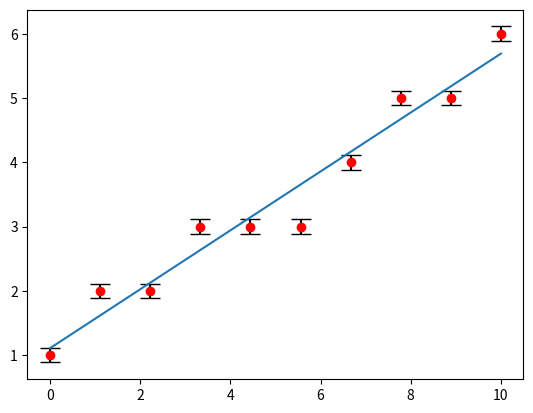

Write the Python code that produced this figure.
import numpy as np
from numpy import ndarray, float64
from scipy.optimize import curve_fit
from scipy.stats import norm
import scipy.stats as sc

class Interpolazione:
    def __init__(self,X: ndarray[float64], Y: ndarray[float64],f,p0 = None, sigmaY_strumento: ndarray[float64] | float64 = 0, names: list[str] = None) -> None:
        self.f = f
        self.Y = Y.astype('float64')
        self.X = X.astype('float64')
        self.N = len(X)

        self.bval, self.cov_matrix = curve_fit(f,X,Y,p0=p0)
        self.sigma_bval = np.sqrt(np.diag(self.cov_matrix))

        self.sigmaY = np.sqrt(self.__sigmaY()**2 + sigmaY_strumento**2) # propaga con sigmaY strumento
        self.df = self.N - len(self.bval)

        self.rchisquare = self.__rchisquare()
        self.pvalue = np.round(sc.chi2.sf(self.rchisquare, self.df),1)

        self.x_best = np.linspace(min(X),max(X),100)
        self.y_best = f(self.x_best,*self.bval)

        if names != None:
            self.bval = {x : y for x,y in zip(names,self.bval)}
            self.sigma_bval = {x : y for x,y in zip(names,self.sigma_bval)}


    def __sigmaY(self): # deviazione standard della media
        return np.sqrt(
            np.sum( (self.Y - self.f(self.X,*self.bval))**2 ) 
            / (self.N - len(self.bval))) / np.sqrt(self.N)

    def __rchisquare(self):
        exp_val = self.f(self.X,*self.bval)
        return np.round(np.sum(((self.Y - exp_val) / self.sigmaY)**2) / self.df, 2)

    def __repr__(self) -> str:
        return str(self)

    def __str__(self) -> str:
        return f"""   
Parameters: {self.bval} 
Sigma parameters: {self.sigma_bval}

sigmaY: {self.sigmaY}
chiquadro ridotto: {self.rchisquare}
df: {self.df}
pvalue: {self.pvalue}%

covariance matrix: {self.cov_matrix}    
"""

class RettaInterpolata(Interpolazione):
    def __init__(self,X,Y,sigmaY_strumento: ndarray[float64] | float64 = 0):
        f = lambda x,A,B : A + B*x
        super().__init__(X,Y,f,sigmaY_strumento = sigmaY_strumento,names = ['A','B'],p0 = [Y[0], (Y[len(Y)-1] - Y[0]) / (X[len(X)-1] - X[0])])
        self.A = self.bval['A']
        self.B = self.bval['B']
        self.sigmaA = self.sigma_bval['A']
        self.sigmaB = self.sigma_bval['B']

    def __str__(self) -> str:
        return f"""
linearità A + BX
    
A: {self.A} 
B: {self.B}
sigmaA: {self.sigmaA}
sigmaB: {self.sigmaB}

sigmaY: {self.sigmaY}
chiquadro ridotto: {self.rchisquare}
df: {self.df}
pvalue: {self.pvalue}%
    
"""

class RettaInterpolataB(Interpolazione):
    def __init__(self, X: ndarray[float64], Y: ndarray[float64], sigmaY_strumento: ndarray[float64] | float64 = 0) -> None:
        f = lambda x,B : B*x
        super().__init__(X,Y,f,sigmaY_strumento = sigmaY_strumento,names = ['B'],p0 = [(Y[len(Y)-1] - Y[0]) / (X[len(X)-1] - X[0])])
        self.B = self.bval['B']
        self.sigmaB = self.sigma_bval['B']

    def __str__(self) -> str:
        return f"""
linearità BX
    
B: {self.B}
sigmaB {self.sigmaB}

sigmaY: {self.sigmaY}
chiquadro ridotto: {self.rchisquare}
df: {self.df}
pvalue: {self.pvalue}%
    
"""

def decimal_val(x,decimals = 2, exp=0, udm: str = '') -> str:
    x = np.round(x*np.power(10,-exp),decimals)
    return f'{x} {udm}' if exp == 0 else f'{x}e{exp} {udm}'


def final_val(x,sigma,decimals = 2,exp = 0, udm: str = '') -> str:
    x = np.round(x*np.power(10,-exp),decimals)
    sigma = np.round(sigma*np.power(10,-exp),decimals)
    return f'{x} ± {sigma} {udm}' if exp == 0 else f'({x} ± {sigma})e{exp} {udm}'


def probability_under_norm(mean,sigma,val):
    x = np.linspace(mean - 5*sigma,mean+5*sigma,1000)
    y = norm.pdf(x,loc = mean,scale = sigma)
    index_1,index_2 = 0,0
    i = 0
    t = np.abs(mean-val)/sigma
    for v in x:
        if v<mean-t*sigma:
            index_1 = i
        if v>mean+t*sigma:
            index_2 = i
            break
        i+=1
    A = np.trapz(y[index_1:index_2], x[index_1:index_2])
    return np.round(A,3)


if __name__ == '__main__':

    # print(probability_under_norm(0.2474,0.0035,0.250))

    # val = 0.51543e-12
    # sigma_val = 1.543e-15
    # print(final_val(val,sigma_val,exp=-14, decimals=3))


    import matplotlib.pyplot as plt

    X = np.linspace(0,10,10)
    Y = np.array([1,2,2,3,3,3,4,5,5,6]) #np.sin(X)*X**2#np.sin(X)# np.array([i for i in np.random],dtype=float64)
    r = RettaInterpolata(X,Y)
    print(r)
    def ret(x,A,B):
        return A + B*x
    
    r = Interpolazione(X,Y,ret)
    plt.errorbar(X,Y,fmt='o', yerr=r.sigmaY, capsize=7, color='red', ecolor='black')
    plt.plot(r.x_best,r.y_best)
    plt.show()
    print(r)

    # def f(x,a,b,c):
    #     return a*x**2 + b*x + c
    
    # X,Y = np.array([1,2,3,4,5,6,7,8], dtype=float64), np.array([1,3,10,15,28,33,45,64],dtype=float64)

    # r = Interpolazione(X,Y,f,names=['a','b','c'])
    # # print(r)
    # plt.errorbar(X,Y,fmt='o', yerr=r.sigmaY, capsize=7, color='red', ecolor='black')
    # plt.plot(r.x_best,r.y_best)
    # plt.show()